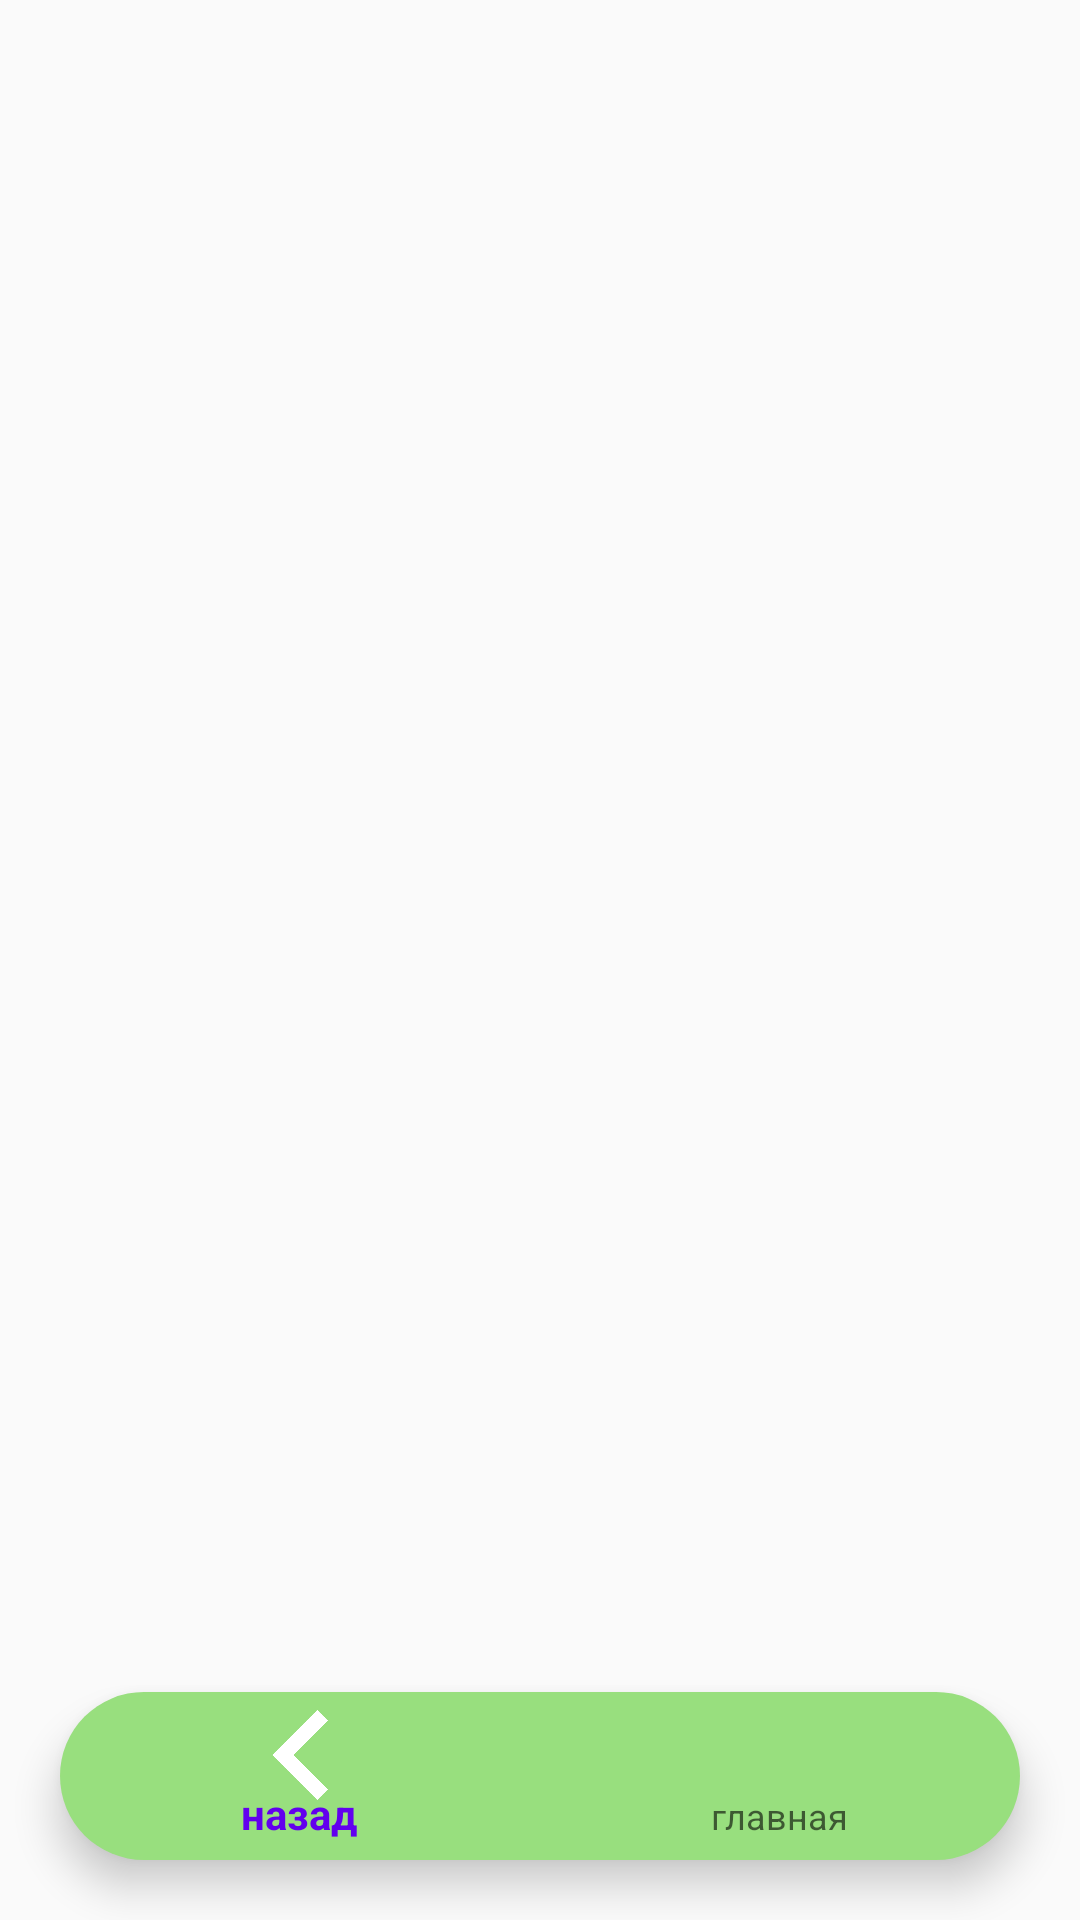

This screen was rendered from an Android layout file. Write that file and the resources it references.
<!-- AndroidManifest.xml: application theme Theme.DiliBook -->
<!-- res/layout/activity_transition_attractions.xml -->
<?xml version="1.0" encoding="utf-8"?>
<RelativeLayout xmlns:android="http://schemas.android.com/apk/res/android"
    xmlns:app="http://schemas.android.com/apk/res-auto"
    xmlns:tools="http://schemas.android.com/tools"
    android:layout_width="match_parent"
    android:layout_height="match_parent"
    tools:context=".transitionAttractions">


    <androidx.recyclerview.widget.RecyclerView
        android:layout_width="match_parent"
        android:layout_height="match_parent"
        android:id="@+id/recyclerview"
        android:scrollbars="vertical"
        android:layout_marginTop="20dp"
        android:layout_above="@id/bottomNav"
        />

    <com.google.android.material.bottomnavigation.BottomNavigationView
        android:layout_width="match_parent"
        android:layout_height="wrap_content"
        android:id="@+id/bottomNav"
        android:background="@drawable/btnstyle1"
        android:layout_alignParentBottom="true"
        android:layout_marginEnd="20dp"
        android:layout_marginStart="20dp"
        android:layout_marginBottom="20dp"
        android:layout_marginTop="30dp"
        android:elevation="2dp"
        app:menu="@menu/menu_attractions"
        app:itemIconSize="30dp"
        app:itemIconTint="@drawable/item_selector"/>

</RelativeLayout>
<!-- resources referenced by this layout -->
<resources>
  <!-- drawable btnstyle1 (drawable) -->
  <?xml version="1.0" encoding="utf-8"?>
  <shape android:shape="rectangle"
      xmlns:android="http://schemas.android.com/apk/res/android">
      <solid android:color="#98DF7E" />
      <corners android:radius="999dp" />
  </shape>
  <!-- drawable item_selector (drawable) -->
  <?xml version="1.0" encoding="utf-8"?>
  <selector xmlns:android="http://schemas.android.com/apk/res/android">
      <item
          android:state_selected="true"
          android:color="@color/white"/>
      <item
          android:state_selected="false"
          android:color="@color/ripple"/>
  
  </selector>
  <style name="Theme.DiliBook" parent="Theme.AppCompat.Light.NoActionBar">
          
          <item name="colorPrimary">@color/purple_500</item>
          <item name="colorPrimaryVariant">@color/purple_700</item>
          <item name="colorOnPrimary">@color/white</item>
          
          <item name="colorSecondary">@color/teal_200</item>
          <item name="colorSecondaryVariant">@color/teal_700</item>
          <item name="colorOnSecondary">@color/black</item>
          
          <item name="android:statusBarColor">?attr/colorPrimaryVariant</item>
          
      </style>
  <color name="white">#FFFFFFFF</color>
  <color name="ripple">#959491</color>
  <color name="purple_500">#FF6200EE</color>
  <color name="purple_700">#FF3700B3</color>
  <color name="teal_200">#FF03DAC5</color>
  <color name="teal_700">#FF018786</color>
  <color name="black">#FF000000</color>
</resources>
